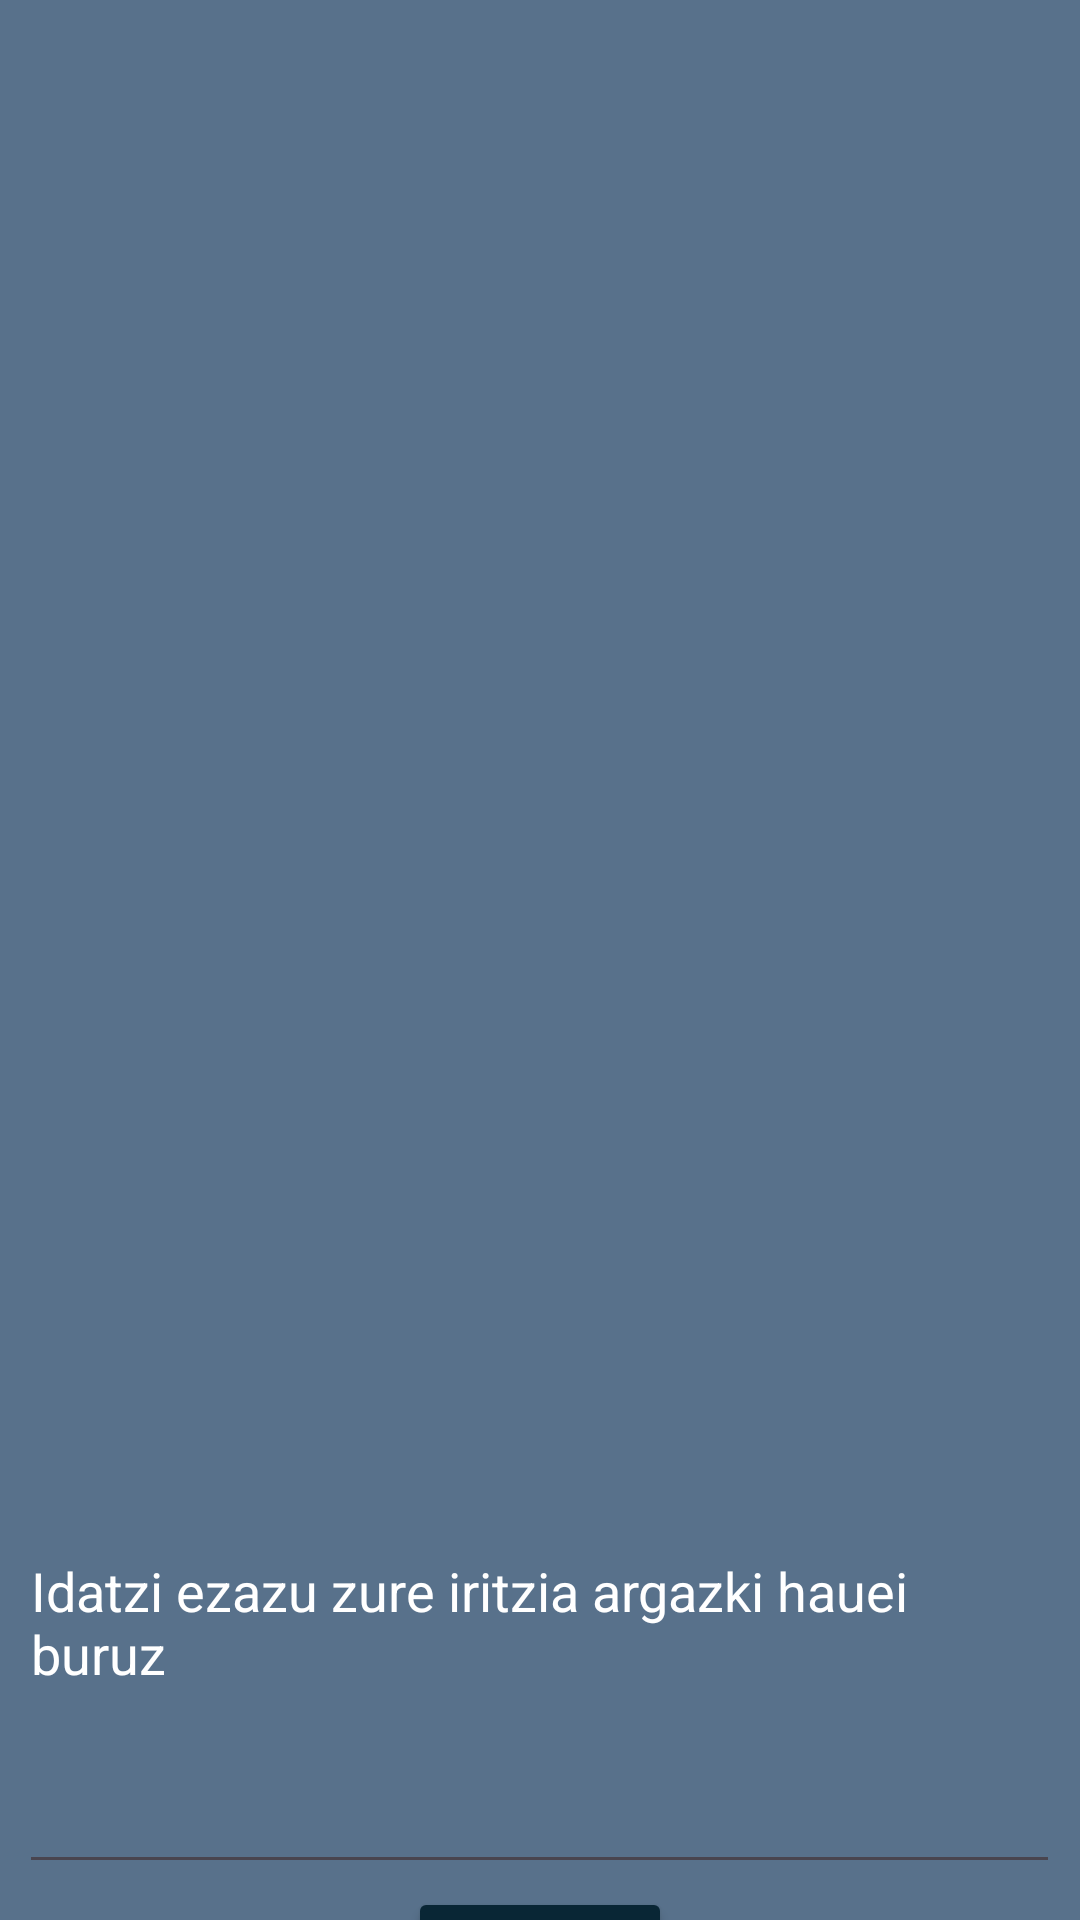

Layout XML and referenced resources for this Android screen:
<!-- AndroidManifest.xml: application theme Theme.DidaktikAPP -->
<!-- res/layout/fragment_argazkiak_gune_2.xml -->
<?xml version="1.0" encoding="utf-8"?>
<FrameLayout xmlns:android="http://schemas.android.com/apk/res/android"
    xmlns:app="http://schemas.android.com/apk/res-auto"
    xmlns:tools="http://schemas.android.com/tools"
    android:layout_width="match_parent"
    android:layout_height="match_parent"
    tools:context=".Fragments.Argazkiak_Fragment_Gune_2">

    <androidx.constraintlayout.widget.ConstraintLayout
        android:layout_width="match_parent"
        android:layout_height="match_parent"
        android:background="#58718B"
        android:backgroundTint="#58718B">


        <ImageView
            android:id="@+id/argazki_eskultura1"
            android:layout_width="226dp"
            android:layout_height="174dp"
            app:layout_constraintBottom_toBottomOf="parent"
            app:layout_constraintEnd_toEndOf="parent"
            app:layout_constraintStart_toStartOf="parent"
            app:layout_constraintTop_toTopOf="parent"
            app:layout_constraintVertical_bias="0.281"
            app:srcCompat="@drawable/eskultura1"
            tools:src="@tools:sample/avatars" />

        <ImageView
            android:id="@+id/argazki_eskultura2"
            android:layout_width="226dp"
            android:layout_height="183dp"
            app:layout_constraintBottom_toBottomOf="parent"
            app:layout_constraintEnd_toEndOf="parent"
            app:layout_constraintHorizontal_bias="0.497"
            app:layout_constraintStart_toStartOf="parent"
            app:layout_constraintTop_toBottomOf="@+id/argazki_eskultura1"
            app:layout_constraintVertical_bias="0.0"
            app:srcCompat="@drawable/eskultura2"
            tools:src="@tools:sample/avatars" />

        <EditText
            android:id="@+id/txt_Argazkiak_Gune2"
            android:layout_width="347dp"
            android:layout_height="120dp"
            android:layout_marginTop="20dp"
            android:ems="10"
            android:gravity="start|top"
            android:hint="Idatzi ezazu zure iritzia argazki hauei buruz"
            android:inputType="textMultiLine"
            android:textColor="@color/white"
            android:textColorHint="@color/white"
            app:layout_constraintEnd_toEndOf="parent"
            app:layout_constraintHorizontal_bias="0.494"
            app:layout_constraintStart_toStartOf="parent"
            app:layout_constraintTop_toBottomOf="@+id/argazki_eskultura2" />

        <Button
            android:id="@+id/btn_gorde_erantzuna"
            android:layout_width="wrap_content"
            android:layout_height="wrap_content"
            android:layout_margin="1sp"
            android:layout_marginTop="10dp"
            android:layout_weight="1"
            android:backgroundTint="#092635"
            android:text="Gorde"
            app:layout_constraintEnd_toEndOf="parent"
            app:layout_constraintStart_toStartOf="parent"
            app:layout_constraintTop_toBottomOf="@+id/txt_Argazkiak_Gune2" />

    </androidx.constraintlayout.widget.ConstraintLayout>
</FrameLayout>
<!-- resources referenced by this layout -->
<resources>
  <color name="white">#FFFFFFFF</color>
  <style name="Theme.DidaktikAPP" parent="Base.Theme.DidaktikAPP" />
  <style name="Base.Theme.DidaktikAPP" parent="Theme.Material3.DayNight.NoActionBar">
          
          
      </style>
</resources>
